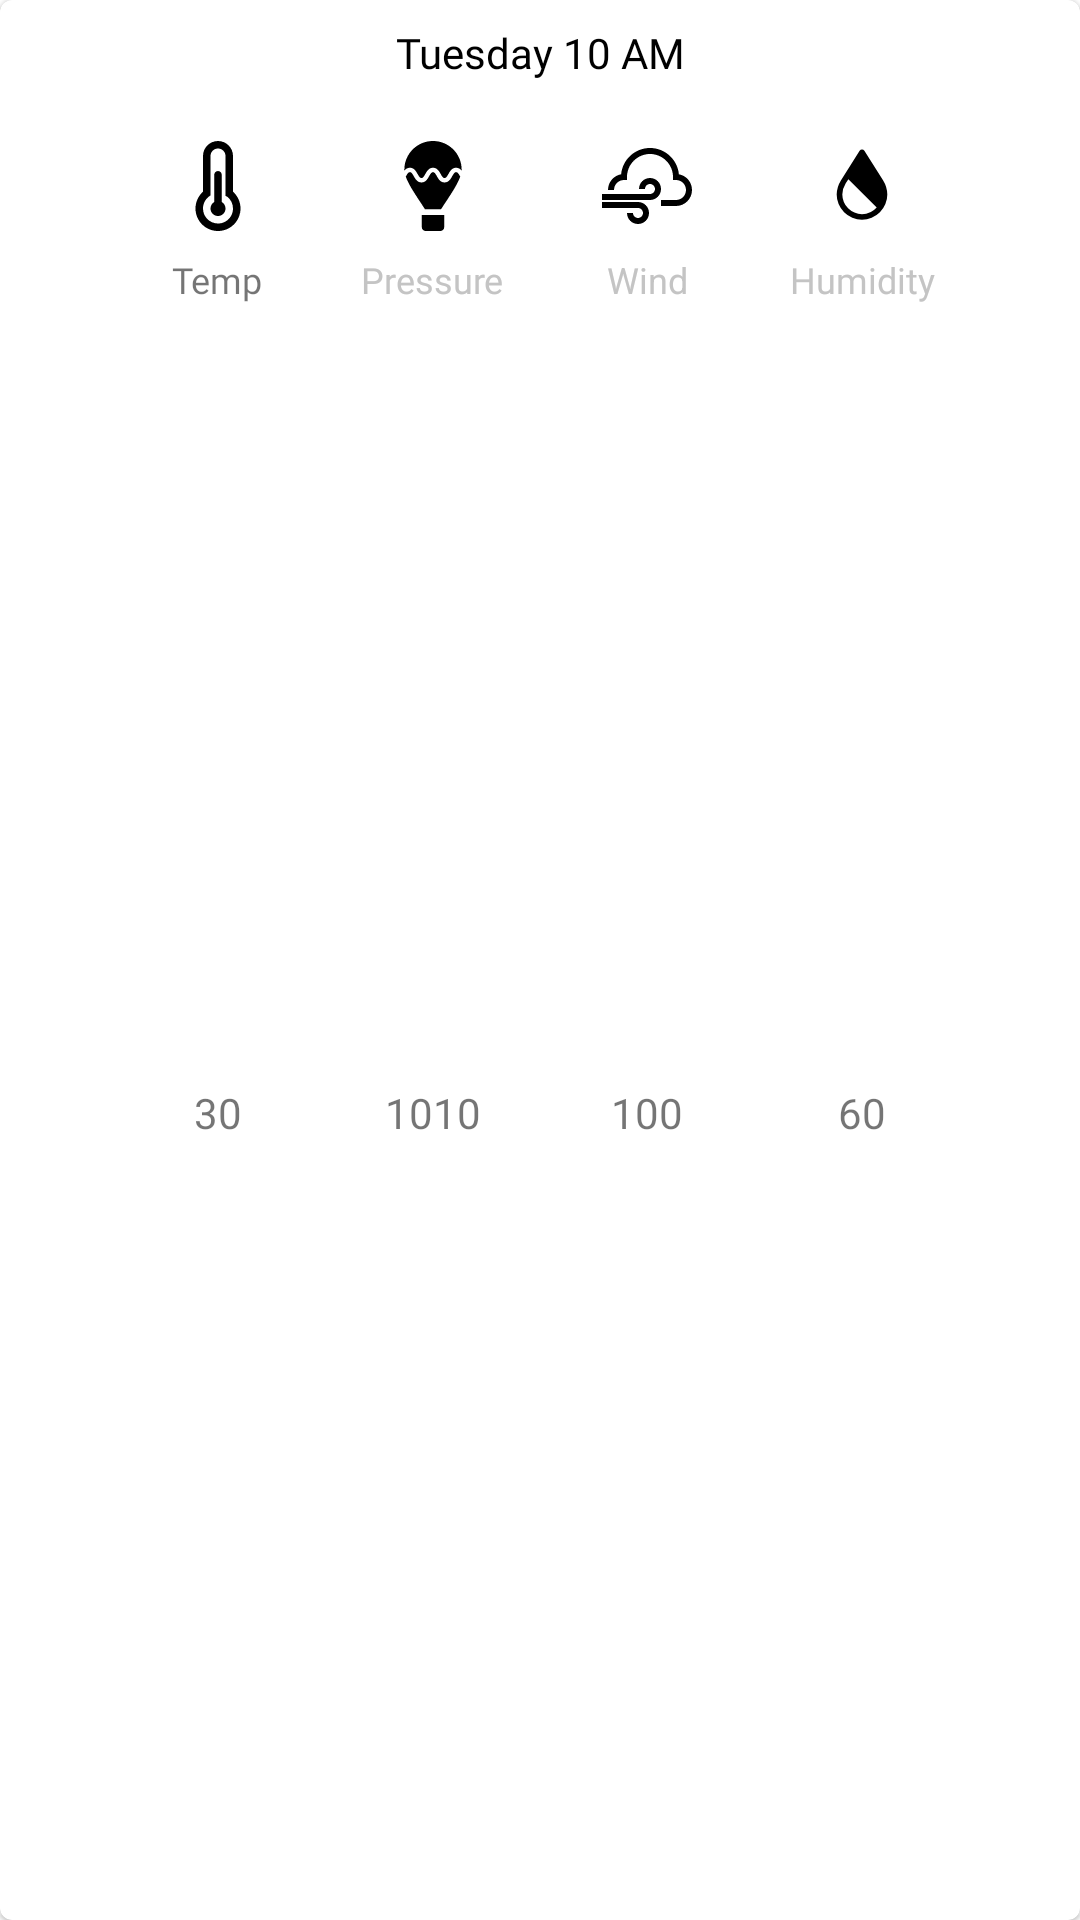

Layout XML and referenced resources for this Android screen:
<!-- AndroidManifest.xml: application theme Theme.WeatherCell -->
<!-- res/layout/single_weather_card.xml -->
<?xml version="1.0" encoding="utf-8"?>
<com.google.android.material.card.MaterialCardView xmlns:android="http://schemas.android.com/apk/res/android"
    xmlns:app="http://schemas.android.com/apk/res-auto"
    xmlns:tools="http://schemas.android.com/tools"
    android:layout_width="match_parent"
    android:layout_height="wrap_content"
    android:layout_margin="5dp"
    android:elevation="10dp">

    <androidx.constraintlayout.widget.ConstraintLayout
        android:layout_width="match_parent"
        android:layout_height="match_parent">

        <TextView
            android:id="@+id/textView2"
            android:layout_width="wrap_content"
            android:layout_height="wrap_content"
            android:layout_marginTop="8dp"
            android:text="@string/wind"
            android:textColor="@color/light_gray"
            android:textSize="12sp"
            app:layout_constraintEnd_toEndOf="@+id/imageView2"
            app:layout_constraintStart_toStartOf="@+id/imageView2"
            app:layout_constraintTop_toBottomOf="@+id/imageView2" />

        <TextView
            android:id="@+id/windSpeed"
            android:layout_width="wrap_content"
            android:layout_height="wrap_content"
            android:layout_marginTop="8dp"
            android:layout_marginBottom="8dp"
            android:fontFamily="@font/poppins"
            android:text="@string/windSpeed"
            app:layout_constraintBottom_toBottomOf="parent"
            app:layout_constraintEnd_toEndOf="@+id/textView2"
            app:layout_constraintStart_toStartOf="@+id/textView2"
            app:layout_constraintTop_toBottomOf="@+id/textView2" />

        <TextView
            android:id="@+id/textView4"
            android:layout_width="wrap_content"
            android:layout_height="wrap_content"
            android:layout_marginTop="@dimen/eight_dp"
            android:fontFamily="@font/poppins_light"
            android:text="@string/pressure"
            android:textColor="@color/light_gray"
            android:textSize="12sp"
            app:layout_constraintEnd_toEndOf="@+id/imageView3"
            app:layout_constraintStart_toStartOf="@+id/imageView3"
            app:layout_constraintTop_toBottomOf="@+id/imageView3" />

        <TextView
            android:id="@+id/textView6"
            android:layout_width="wrap_content"
            android:layout_height="wrap_content"
            android:layout_marginTop="8dp"
            android:fontFamily="@font/poppins_light"
            android:text="@string/humidity"
            android:textColor="@color/light_gray"
            android:textSize="12sp"
            app:layout_constraintEnd_toEndOf="@+id/imageView4"
            app:layout_constraintStart_toStartOf="@+id/imageView4"
            app:layout_constraintTop_toBottomOf="@+id/imageView4" />

        <TextView
            android:id="@+id/pressure"
            android:layout_width="wrap_content"
            android:layout_height="wrap_content"
            android:layout_marginTop="8dp"
            android:layout_marginBottom="8dp"
            android:fontFamily="@font/poppins"
            android:text="@string/pressure_sample"
            app:layout_constraintBottom_toBottomOf="parent"
            app:layout_constraintEnd_toEndOf="@+id/textView4"
            app:layout_constraintStart_toStartOf="@+id/textView4"
            app:layout_constraintTop_toBottomOf="@+id/textView4" />

        <TextView
            android:id="@+id/humidity"
            android:layout_width="wrap_content"
            android:layout_height="wrap_content"
            android:layout_marginTop="8dp"
            android:layout_marginBottom="8dp"
            android:fontFamily="@font/poppins"
            android:text="@string/humidity_sample"
            app:layout_constraintBottom_toBottomOf="parent"
            app:layout_constraintEnd_toEndOf="@+id/textView6"
            app:layout_constraintStart_toStartOf="@+id/textView6"
            app:layout_constraintTop_toBottomOf="@+id/textView6" />

        <ImageView
            android:id="@+id/imageView2"
            android:layout_width="wrap_content"
            android:layout_height="wrap_content"
            android:layout_marginTop="20dp"
            app:layout_constraintEnd_toStartOf="@+id/imageView4"
            app:layout_constraintHorizontal_bias="0.5"
            app:layout_constraintStart_toEndOf="@+id/imageView3"
            app:layout_constraintTop_toBottomOf="@+id/dateTimeText"
            app:srcCompat="@drawable/wind" />

        <ImageView
            android:id="@+id/imageView3"
            android:layout_width="wrap_content"
            android:layout_height="wrap_content"
            app:layout_constraintBottom_toBottomOf="@+id/imageView2"
            app:layout_constraintEnd_toStartOf="@+id/imageView2"
            app:layout_constraintHorizontal_bias="0.5"
            app:layout_constraintStart_toEndOf="@+id/imageView6"
            app:layout_constraintTop_toTopOf="@+id/imageView2"
            app:layout_constraintVertical_bias="1.0"
            app:srcCompat="@drawable/air_pressure" />

        <ImageView
            android:id="@+id/imageView4"
            android:layout_width="wrap_content"
            android:layout_height="wrap_content"
            android:layout_marginEnd="16dp"
            app:layout_constraintBottom_toBottomOf="@+id/imageView2"
            app:layout_constraintEnd_toEndOf="parent"
            app:layout_constraintHorizontal_bias="0.5"
            app:layout_constraintStart_toEndOf="@+id/imageView2"
            app:layout_constraintTop_toTopOf="@+id/imageView2"
            app:srcCompat="@drawable/humidity" />

        <TextView
            android:id="@+id/dateTimeText"
            android:layout_width="wrap_content"
            android:layout_height="wrap_content"
            android:layout_marginStart="16dp"
            android:layout_marginTop="8dp"
            android:layout_marginEnd="16dp"
            android:fontFamily="@font/poppins_bold"
            android:text="@string/tuesday_10_am"
            android:textColor="@color/black"
            app:layout_constraintEnd_toEndOf="parent"
            app:layout_constraintStart_toStartOf="parent"
            app:layout_constraintTop_toTopOf="parent" />

        <ImageView
            android:id="@+id/imageView6"
            android:layout_width="wrap_content"
            android:layout_height="wrap_content"
            android:layout_marginStart="16dp"
            app:layout_constraintBottom_toBottomOf="@+id/imageView3"
            app:layout_constraintEnd_toStartOf="@+id/imageView3"
            app:layout_constraintHorizontal_bias="0.5"
            app:layout_constraintStart_toStartOf="parent"
            app:layout_constraintTop_toTopOf="@+id/imageView3"
            app:layout_constraintVertical_bias="0.0"
            app:srcCompat="@drawable/temperature" />

        <TextView
            android:id="@+id/textView"
            android:layout_width="wrap_content"
            android:layout_height="wrap_content"
            android:layout_marginTop="8dp"
            android:fontFamily="@font/poppins_light"
            android:text="@string/temp"
            android:textSize="12sp"
            app:layout_constraintEnd_toEndOf="@+id/imageView6"
            app:layout_constraintStart_toStartOf="@+id/imageView6"
            app:layout_constraintTop_toBottomOf="@+id/imageView6" />

        <TextView
            android:id="@+id/tempInDegrees"
            android:layout_width="wrap_content"
            android:layout_height="wrap_content"
            android:layout_marginTop="8dp"
            android:layout_marginBottom="8dp"
            android:text="@string/_30"
            app:layout_constraintBottom_toBottomOf="parent"
            app:layout_constraintEnd_toEndOf="@+id/textView"
            app:layout_constraintStart_toStartOf="@+id/textView"
            app:layout_constraintTop_toBottomOf="@+id/textView" />
    </androidx.constraintlayout.widget.ConstraintLayout>
</com.google.android.material.card.MaterialCardView>
<!-- resources referenced by this layout -->
<resources>
  <color name="black">#FF000000</color>
  <color name="light_gray">#C4C4C4</color>
  <dimen name="eight_dp">8dp</dimen>
  <!-- drawable humidity (drawable) -->
  <vector xmlns:android="http://schemas.android.com/apk/res/android"
      android:width="30dp"
      android:height="30dp"
      android:viewportWidth="32"
      android:viewportHeight="32">
      <path
          android:fillColor="#FF000000"
          android:pathData="M23.476,13.993 L16.847,3.437a1.04,1.04 0,0 0,-1.694 0L8.494,14.044A9.986,9.986 0,0 0,7 19a9,9 0,0 0,18 0A10.063,10.063 0,0 0,23.476 13.993ZM16,26a7.009,7.009 0,0 1,-7 -7,7.978 7.978,0 0,1 1.218,-3.944l0.935,-1.489L21.227,23.641A6.977,6.977 0,0 1,16 26Z" />
  </vector>
  <!-- drawable temperature (drawable) -->
  <vector xmlns:android="http://schemas.android.com/apk/res/android"
      android:width="30dp"
      android:height="30dp"
      android:viewportWidth="511.97"
      android:viewportHeight="511.97">
      <path
          android:fillColor="#FF000000"
          android:pathData="M341.32,288.57V85.33C341.32,38.2 303.12,0 255.99,0c-47.12,0 -85.33,38.21 -85.33,85.33v203.26c-26.83,23.98 -42.67,58.4 -42.67,95.41c0,81.03 74.21,142.06 155.31,125.14c49.84,-10.38 89.47,-51.23 98.56,-101.41C390.08,362.23 374.11,317.86 341.32,288.57zM339.87,400.13c-6,33.11 -32.49,60.41 -65.28,67.24c-54.5,11.37 -103.94,-29.29 -103.94,-83.37c0,-27.21 12.8,-52.26 34.14,-68.27l8.53,-6.4V85.33c0,-23.56 19.11,-42.67 42.67,-42.67c23.57,0 42.67,19.1 42.67,42.67v226.52l10.05,5.02C333.43,336.31 345.75,367.59 339.87,400.13z" />
      <path
          android:fillColor="#FF000000"
          android:pathData="M277.33,347.05V191.99c0,-11.78 -9.55,-21.33 -21.33,-21.33c-11.78,0 -21.33,9.55 -21.33,21.33v155.05c-12.75,7.38 -21.33,21.15 -21.33,36.95c0,23.57 19.09,42.67 42.67,42.67c23.57,0 42.67,-19.09 42.67,-42.67C298.66,368.2 290.08,354.42 277.33,347.05z" />
  </vector>
  <string name="_30">30</string>
  <string name="humidity">Humidity</string>
  <string name="humidity_sample">60</string>
  <string name="pressure">Pressure</string>
  <string name="pressure_sample">1010</string>
  <string name="temp">Temp</string>
  <string name="tuesday_10_am">Tuesday 10 AM</string>
  <string name="wind">Wind</string>
  <string name="windSpeed">100</string>
  <style name="Theme.WeatherCell" parent="Theme.MaterialComponents.DayNight.NoActionBar">
          
          <item name="colorPrimary">@color/white</item>
          <item name="colorPrimaryVariant">@color/white</item>
          <item name="colorOnPrimary">@color/white</item>
          
          <item name="colorSecondary">@color/teal_200</item>
          <item name="colorSecondaryVariant">@color/teal_700</item>
          <item name="colorOnSecondary">@color/black</item>
          
          <item name="android:statusBarColor">@color/dark_gray</item>
          
      </style>
  <color name="white">#FFFFFFFF</color>
  <color name="teal_200">#FF03DAC5</color>
  <color name="teal_700">#FF018786</color>
  <color name="dark_gray">#9A9A9A</color>
</resources>
